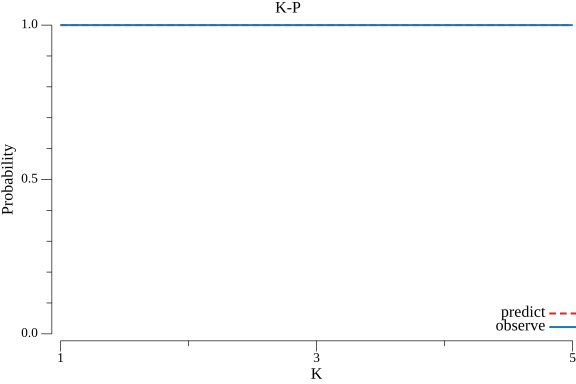

The data file committed next to this chart (first rows):
k, predict, observe
1, 1, 1
2, 1, 1
3, 1, 1
4, 1, 1
5, 1, 1
